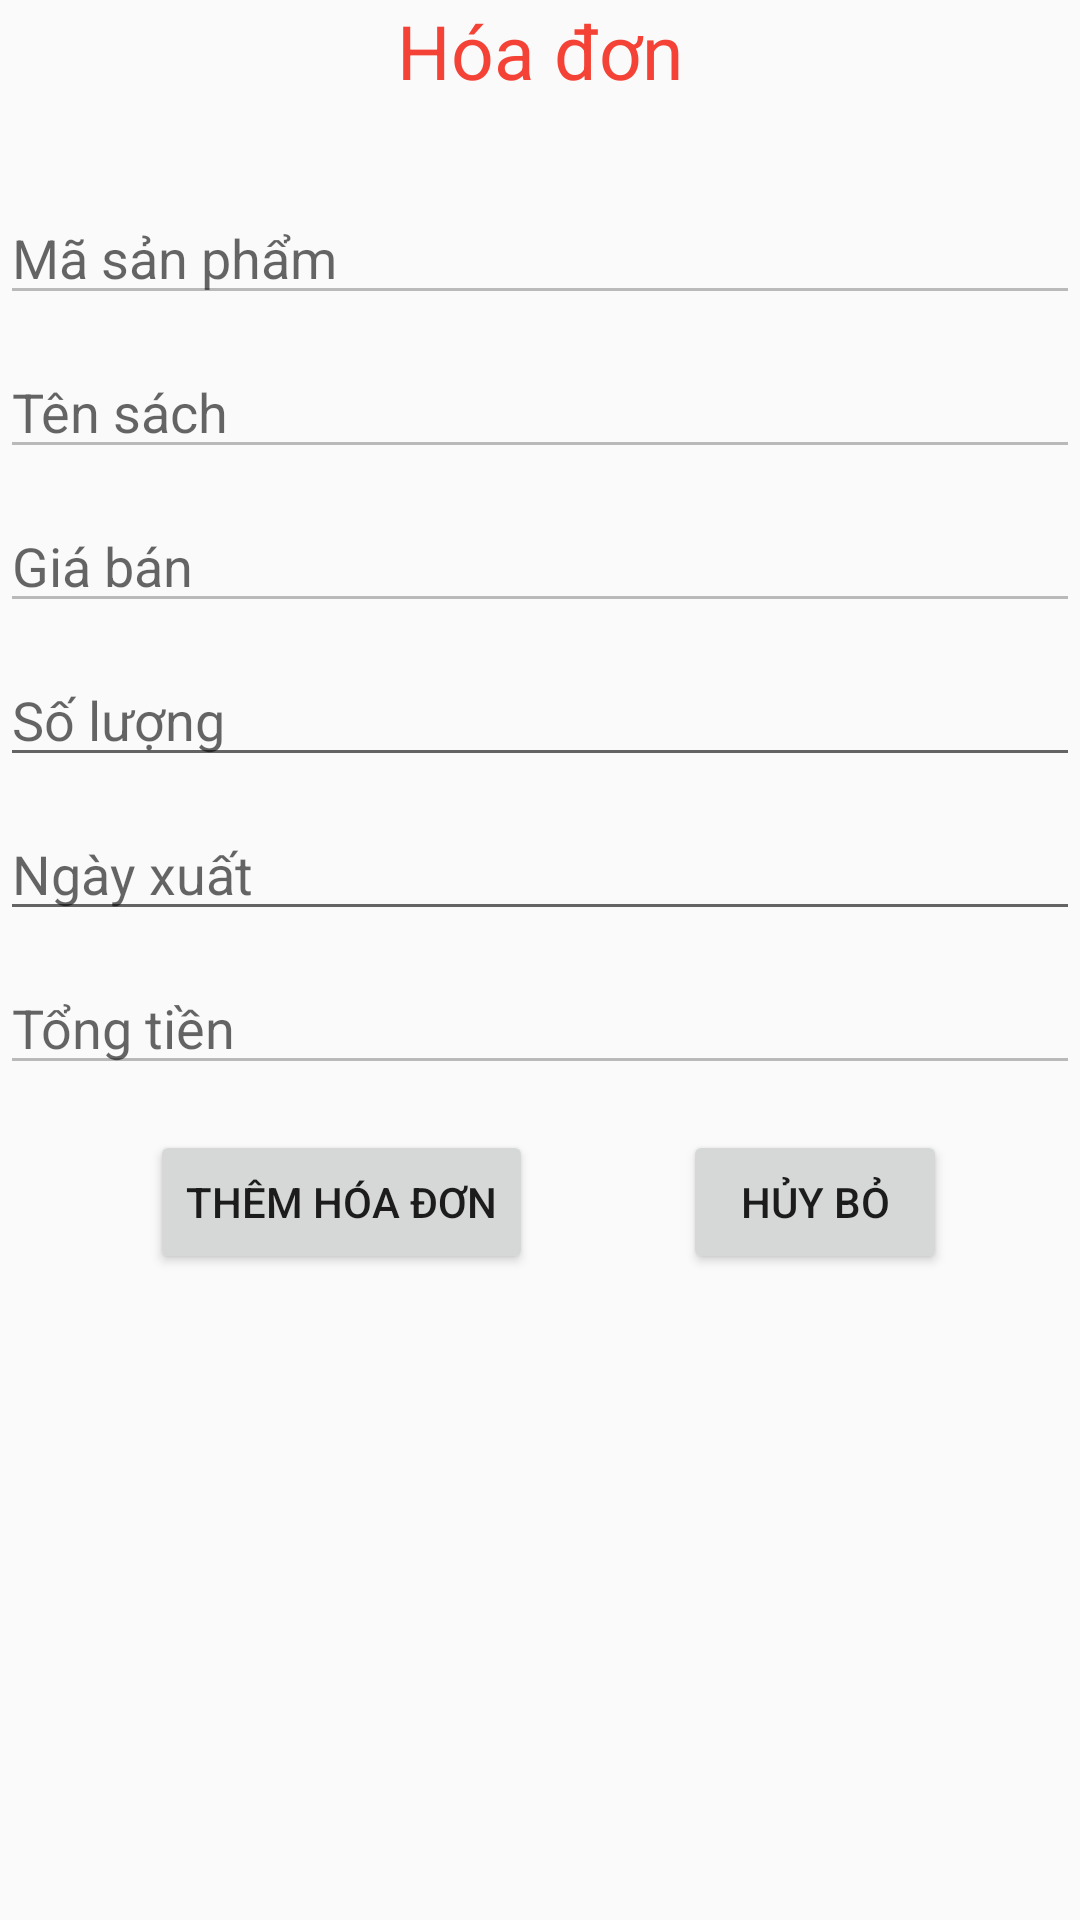

This screen was rendered from an Android layout file. Write that file and the resources it references.
<!-- AndroidManifest.xml: application theme AppTheme -->
<!-- res/layout/activity_hoadon.xml -->
<?xml version="1.0" encoding="utf-8"?>
<LinearLayout xmlns:android="http://schemas.android.com/apk/res/android"
    xmlns:app="http://schemas.android.com/apk/res-auto"
    xmlns:tools="http://schemas.android.com/tools"
    android:layout_width="match_parent"
    android:orientation="vertical"
    android:layout_height="match_parent"
    tools:context=".Activity.hoadon.HoadonActivity">
    <TextView
        android:layout_width="match_parent"
        android:layout_height="wrap_content"
        android:textSize="25dp"
        android:textColor="#F44336"
        android:gravity="center"
        android:text="Hóa đơn"
        />
    <LinearLayout
        android:layout_width="match_parent"
        android:layout_height="wrap_content"
        android:layout_marginTop="15dp"
        android:orientation="vertical">
        <EditText
            android:id="@+id/edmasp"
            android:enabled="false"
            android:layout_width="match_parent"
            android:layout_marginTop="15dp"
            android:layout_height="wrap_content"
            android:hint="Mã sản phẩm"
            />
        <EditText
            android:id="@+id/edtensach"
            android:enabled="false"
            android:layout_width="match_parent"
            android:layout_marginTop="10dp"
            android:layout_height="wrap_content"
            android:hint="Tên sách"
            />
        <EditText
            android:id="@+id/edgiaban"
            android:enabled="false"
            android:layout_width="match_parent"
            android:layout_marginTop="10dp"
            android:layout_height="wrap_content"
            android:hint="Giá bán"
            />
        <EditText
            android:id="@+id/edsoluong"
            android:layout_width="match_parent"
            android:layout_marginTop="10dp"
            android:layout_height="wrap_content"
            android:hint="Số lượng"
            android:inputType="number"
            />
        <EditText
            android:id="@+id/edngayxuat"
            android:layout_width="match_parent"
            android:layout_marginTop="10dp"
            android:layout_height="wrap_content"
            android:hint="Ngày xuất"
            />
        <EditText
            android:id="@+id/edtongtien"
            android:enabled="false"
            android:layout_width="match_parent"
            android:layout_marginTop="10dp"
            android:layout_height="wrap_content"
            android:hint="Tổng tiền"
            />
    </LinearLayout>
    <LinearLayout
        android:layout_marginTop="15dp"
        android:layout_width="match_parent"
        android:orientation="horizontal"
        android:layout_height="wrap_content">
        <Button
            android:id="@+id/btn_themhoadon"
            android:layout_width="wrap_content"
            android:text="Thêm hóa đơn"
            android:layout_marginLeft="50dp"
            android:layout_gravity="center"
            android:layout_height="wrap_content"/>
        <Button
            android:id="@+id/btn_huy"
            android:layout_width="wrap_content"
            android:layout_marginLeft="50dp"
            android:text="Hủy bỏ"
            android:layout_height="wrap_content"/>
    </LinearLayout>


</LinearLayout>
<!-- resources referenced by this layout -->
<resources>
  <style name="AppTheme" parent="Theme.AppCompat.Light.NoActionBar">
          
          <item name="colorPrimary">#B3D2E9</item>
          <item name="colorPrimaryDark">#2196F3</item>
          <item name="colorAccent">@color/colorAccent</item>
          <item name="backgroundcolor">#fcfcfc</item>
          <item name="backgroundcolor2">#C0BFBF</item>
          <item name="cardbackground">#F0EBEB</item>
          <item name="textcolor">#331F1F</item>
          <item name="tincolor">#000000</item>
          <item name="buttoncolor">#BFDDF7</item>
          <item name="topbottomcolor">#2196F3</item>
          <item name="android:windowAnimationStyle">@style/WindowAnimationTransition</item>
      </style>
  <style name="WindowAnimationTransition">
          <item name="android:windowEnterAnimation">@android:anim/fade_in</item>
          <item name="android:windowExitAnimation">@android:anim/fade_out</item>
      </style>
  <!-- not gathered from this repository: default colours our renderer supplied (Android Studio template values) -->
  <color name="colorAccent">#FF03DAC5</color>
</resources>
